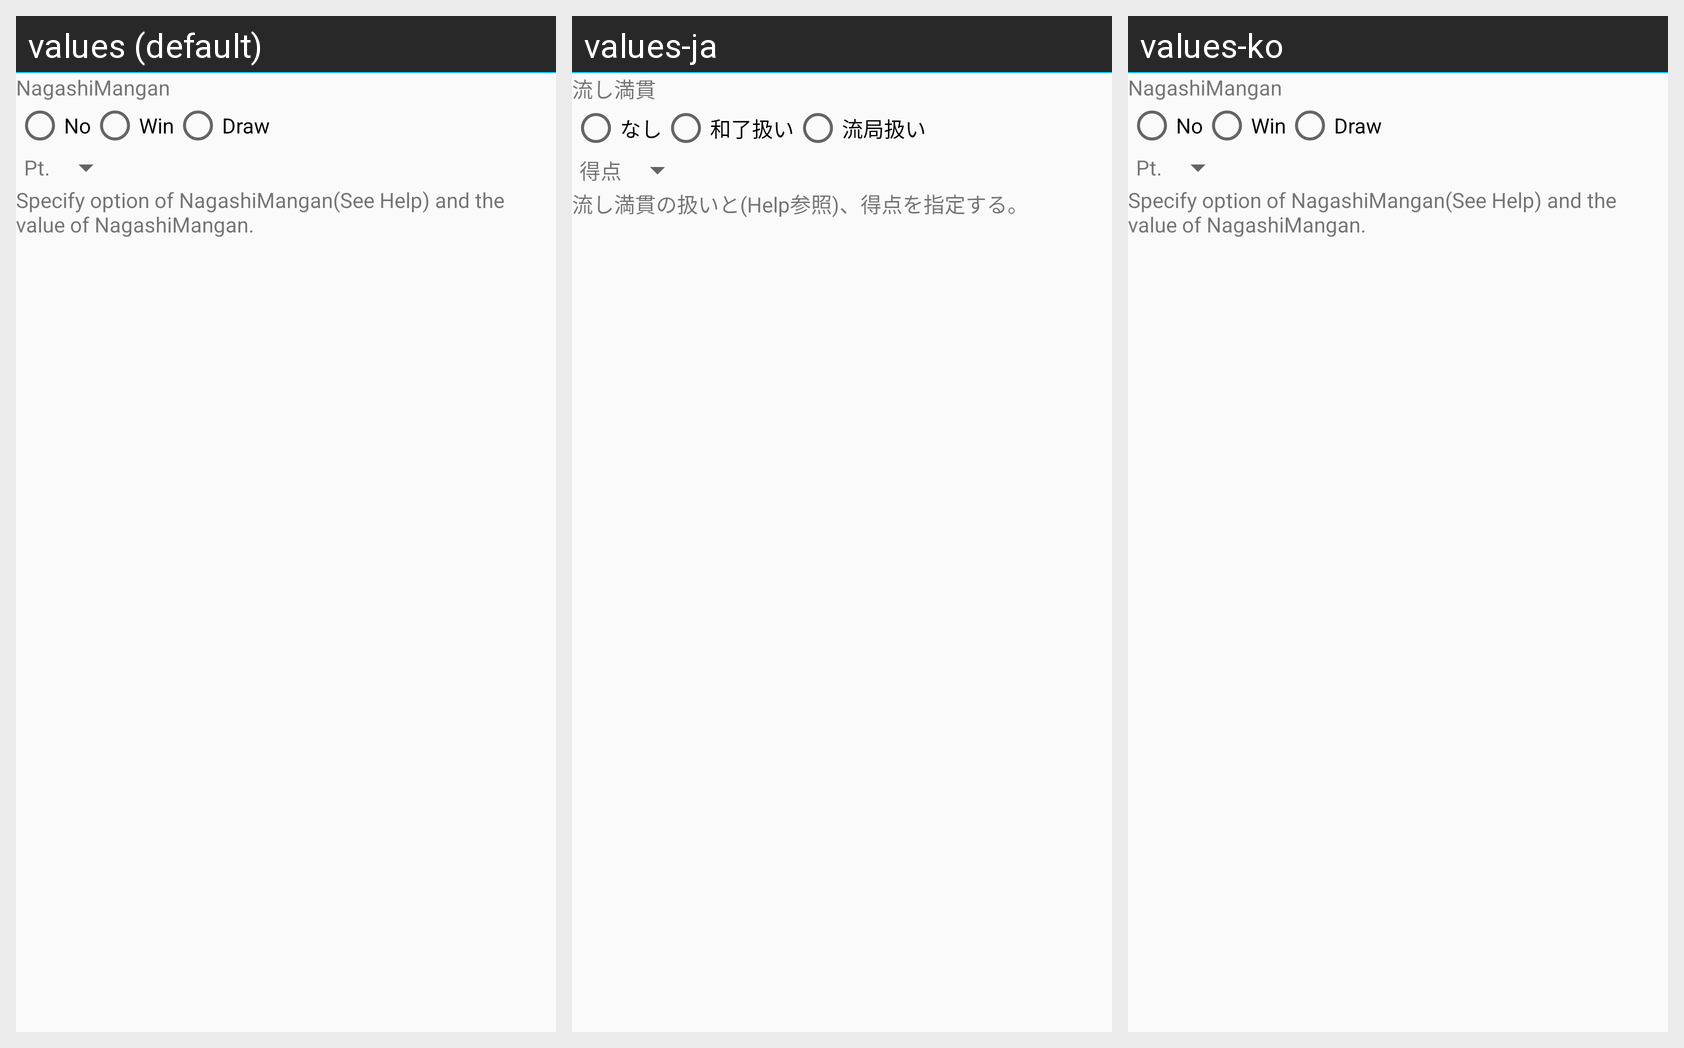

Translations of the strings shown on this Android screen, per locale in the grid:
Android screen res/layout/setting_rule_opt_drawnmangan_theme.xml rendered under 3 locales, left to right: values (default), values-ja, values-ko. Device: Nexus 5 (rendered at 1080×1920; each locale shown at half size, 540×960, under a caption strip naming it); theme AppTheme.NoActionBar.
Strings drawn on this screen, with the default value and each locale's value (text and hints the layout hard-codes, and strings that could not be matched under every locale, appear in the picture but are not listed):

Label_DrawnMangan
  values: NagashiMangan
  values-ja: 流し満貫
  values-ko: NagashiMangan  [not translated; the default value is used]

Label_No
  values: No
  values-ja: なし
  values-ko: No  [not translated; the default value is used]

Label_DrawnManganAsRon
  values: Win
  values-ja: 和了扱い
  values-ko: Win  [not translated; the default value is used]

Label_DrawnManganAsDrawn
  values: Draw
  values-ja: 流局扱い
  values-ko: Draw  [not translated; the default value is used]

Label_PointAmmountPt
  values: Pt.
  values-ja: 得点
  values-ko: Pt.  [not translated; the default value is used]

Desc_DrawnMangan
  values: Specify option of NagashiMangan(See Help) and the value of NagashiMangan.
  values-ja: 流し満貫の扱いと(Help参照)、得点を指定する。
  values-ko: Specify option of NagashiMangan(See Help) and the value of NagashiMangan.  [not translated; the default value is used]
